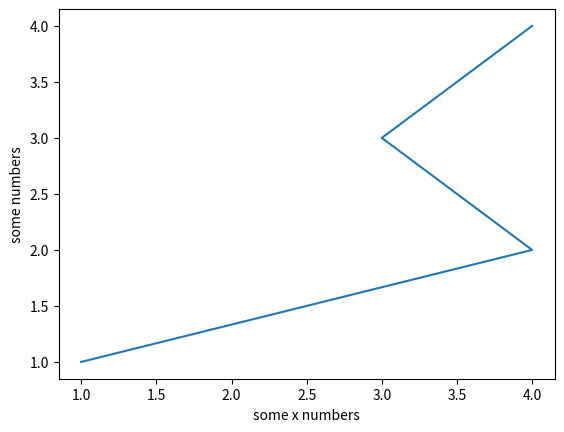

Python code for this plot:
import matplotlib.pyplot as plt
plt.plot([1, 4, 3, 4],[1, 2, 3, 4])
plt.ylabel('some numbers')
plt.xlabel('some x numbers')
plt.show()